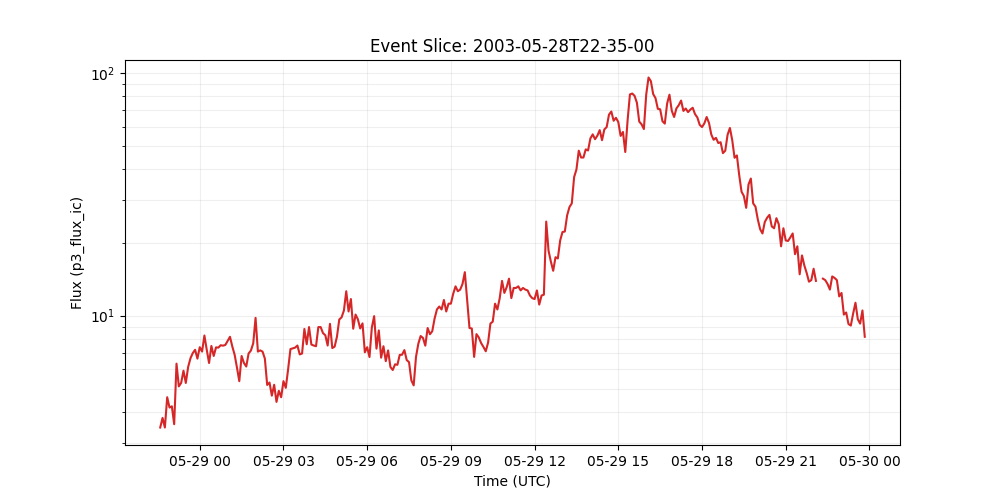

The table this chart was drawn from, first rows:
time_tag, p3_flux_ic
2003-05-28 22:35:00, 3.46
2003-05-28 22:40:00, 3.79
2003-05-28 22:45:00, 3.46
2003-05-28 22:50:00, 4.61
2003-05-28 22:55:00, 4.18
2003-05-28 23:00:00, 4.23
2003-05-28 23:05:00, 3.57
2003-05-28 23:10:00, 6.34
2003-05-28 23:15:00, 5.11
2003-05-28 23:20:00, 5.28
2003-05-28 23:25:00, 5.93
2003-05-28 23:30:00, 5.28
2003-05-28 23:35:00, 6.14
2003-05-28 23:40:00, 6.67
2003-05-28 23:45:00, 7.01
2003-05-28 23:50:00, 7.23
2003-05-28 23:55:00, 6.65
2003-05-29 00:00:00, 7.41
2003-05-29 00:05:00, 7.11
2003-05-29 00:10:00, 8.28
2003-05-29 00:15:00, 7.24
2003-05-29 00:20:00, 6.38
2003-05-29 00:25:00, 7.5
2003-05-29 00:30:00, 6.82
2003-05-29 00:35:00, 7.4
2003-05-29 00:40:00, 7.38
2003-05-29 00:45:00, 7.55
2003-05-29 00:50:00, 7.52
2003-05-29 00:55:00, 7.57
2003-05-29 01:00:00, 7.87
2003-05-29 01:05:00, 8.18
2003-05-29 01:10:00, 7.46
2003-05-29 01:15:00, 6.9
2003-05-29 01:20:00, 6.11
2003-05-29 01:25:00, 5.37
2003-05-29 01:30:00, 6.82
2003-05-29 01:35:00, 6.38
2003-05-29 01:40:00, 6.17
2003-05-29 01:45:00, 6.98
2003-05-29 01:50:00, 7.18
2003-05-29 01:55:00, 7.69
2003-05-29 02:00:00, 9.79
2003-05-29 02:05:00, 7.11
2003-05-29 02:10:00, 7.19
2003-05-29 02:15:00, 7.11
2003-05-29 02:20:00, 6.65
2003-05-29 02:25:00, 5.18
2003-05-29 02:30:00, 5.3
2003-05-29 02:35:00, 4.68
2003-05-29 02:40:00, 5.19
2003-05-29 02:45:00, 4.41
2003-05-29 02:50:00, 4.9
2003-05-29 02:55:00, 4.61
2003-05-29 03:00:00, 5.37
2003-05-29 03:05:00, 5.04
2003-05-29 03:10:00, 6.01
2003-05-29 03:15:00, 7.28
2003-05-29 03:20:00, 7.33
2003-05-29 03:25:00, 7.38
2003-05-29 03:30:00, 7.53
... 244 more rows
